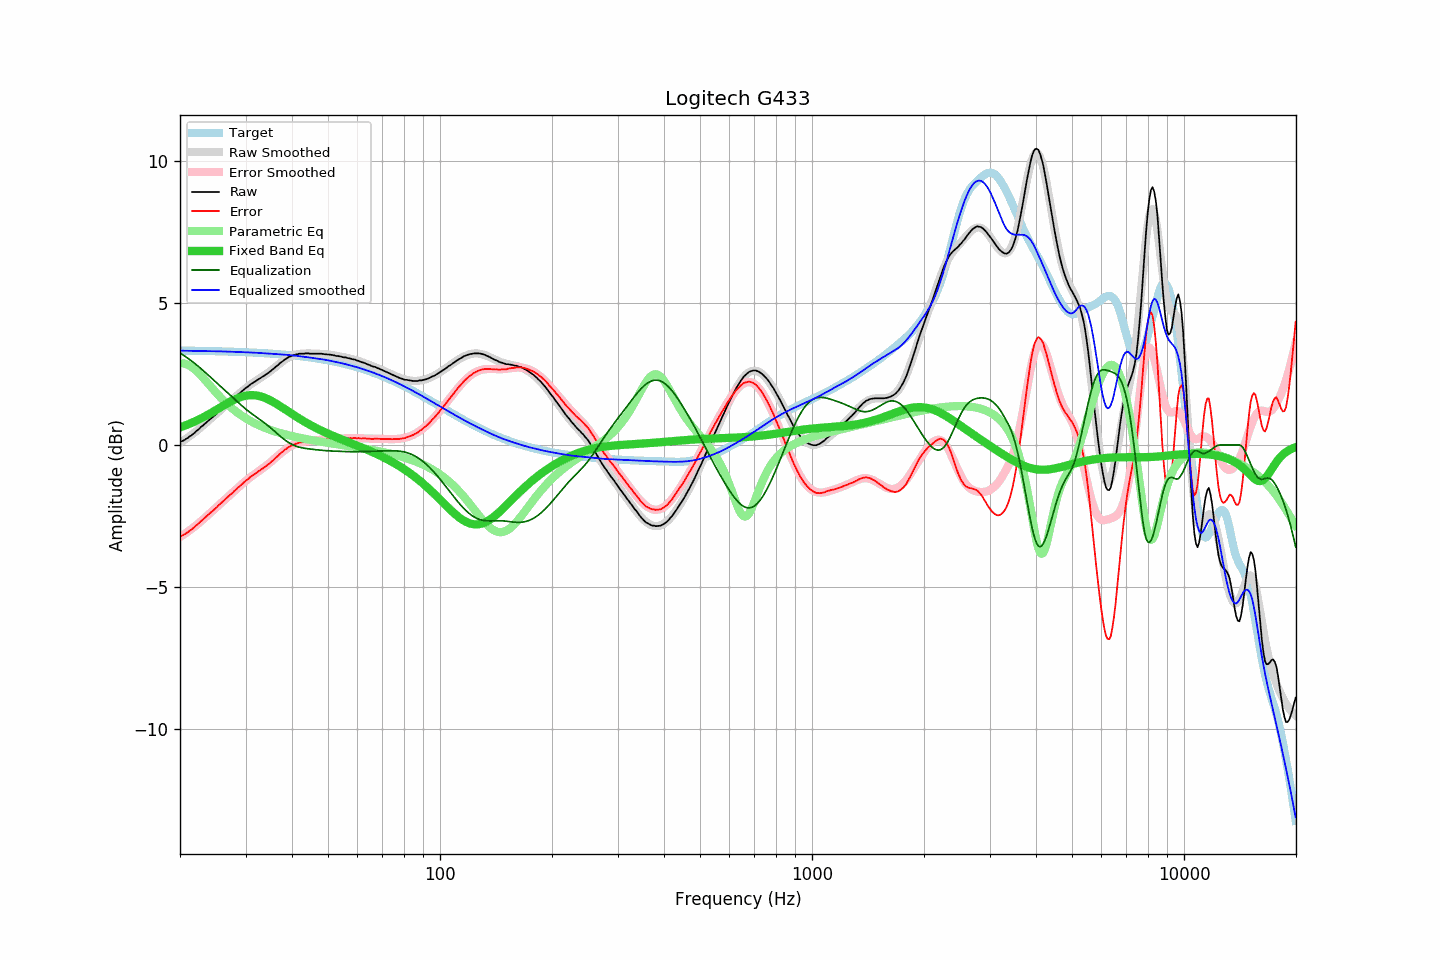

Values plotted in this chart, from the file beside it:
frequency, raw, error, smoothed, error_smoothed, equalization, parametric_eq, equalized_raw, equalized_smoothed, target
20.00, 0.10, -3.22, 0.08, -3.24, 3.24, 0.62, 3.34, 3.32, 3.32
20.20, 0.13, -3.19, 0.12, -3.20, 3.20, 0.64, 3.33, 3.32, 3.32
20.40, 0.15, -3.17, 0.15, -3.16, 3.16, 0.66, 3.32, 3.32, 3.32
20.61, 0.18, -3.14, 0.19, -3.13, 3.13, 0.68, 3.31, 3.32, 3.32
20.81, 0.22, -3.10, 0.23, -3.09, 3.09, 0.70, 3.31, 3.32, 3.32
21.02, 0.25, -3.07, 0.27, -3.05, 3.05, 0.72, 3.30, 3.31, 3.32
21.23, 0.30, -3.02, 0.31, -3.01, 3.01, 0.75, 3.31, 3.31, 3.32
21.44, 0.33, -2.99, 0.35, -2.96, 2.96, 0.77, 3.30, 3.31, 3.32
21.66, 0.38, -2.94, 0.39, -2.92, 2.92, 0.80, 3.30, 3.31, 3.32
21.87, 0.42, -2.89, 0.43, -2.88, 2.88, 0.82, 3.30, 3.31, 3.32
22.09, 0.48, -2.83, 0.48, -2.83, 2.83, 0.85, 3.31, 3.31, 3.31
22.31, 0.52, -2.79, 0.52, -2.79, 2.79, 0.87, 3.31, 3.31, 3.31
22.54, 0.57, -2.74, 0.57, -2.74, 2.74, 0.90, 3.31, 3.31, 3.31
22.76, 0.63, -2.68, 0.62, -2.69, 2.69, 0.93, 3.32, 3.31, 3.31
22.99, 0.67, -2.64, 0.67, -2.64, 2.64, 0.96, 3.31, 3.31, 3.31
23.22, 0.72, -2.59, 0.72, -2.59, 2.59, 0.99, 3.31, 3.31, 3.31
23.45, 0.77, -2.54, 0.77, -2.54, 2.54, 1.02, 3.31, 3.31, 3.31
23.69, 0.82, -2.49, 0.82, -2.49, 2.49, 1.05, 3.31, 3.31, 3.31
23.92, 0.87, -2.43, 0.87, -2.44, 2.44, 1.08, 3.31, 3.30, 3.30
24.16, 0.92, -2.38, 0.92, -2.38, 2.38, 1.12, 3.31, 3.30, 3.30
24.40, 0.96, -2.34, 0.97, -2.33, 2.33, 1.15, 3.30, 3.30, 3.30
24.65, 1.01, -2.29, 1.02, -2.28, 2.28, 1.18, 3.29, 3.30, 3.30
24.89, 1.06, -2.24, 1.07, -2.23, 2.23, 1.21, 3.29, 3.30, 3.30
25.14, 1.11, -2.19, 1.12, -2.18, 2.18, 1.25, 3.29, 3.30, 3.30
25.39, 1.17, -2.12, 1.17, -2.13, 2.13, 1.28, 3.30, 3.29, 3.30
25.65, 1.22, -2.07, 1.22, -2.08, 2.08, 1.32, 3.30, 3.29, 3.29
25.91, 1.27, -2.02, 1.27, -2.02, 2.02, 1.35, 3.29, 3.29, 3.29
26.16, 1.32, -1.97, 1.32, -1.97, 1.97, 1.38, 3.29, 3.29, 3.29
26.43, 1.37, -1.92, 1.37, -1.92, 1.92, 1.42, 3.29, 3.29, 3.29
26.69, 1.42, -1.87, 1.42, -1.87, 1.87, 1.45, 3.29, 3.29, 3.29
26.96, 1.47, -1.82, 1.47, -1.82, 1.82, 1.48, 3.29, 3.28, 3.29
27.23, 1.52, -1.76, 1.52, -1.76, 1.76, 1.51, 3.28, 3.28, 3.28
27.50, 1.56, -1.72, 1.57, -1.71, 1.71, 1.54, 3.27, 3.28, 3.28
27.77, 1.61, -1.67, 1.62, -1.66, 1.66, 1.57, 3.27, 3.28, 3.28
28.05, 1.67, -1.61, 1.67, -1.61, 1.61, 1.60, 3.28, 3.28, 3.28
28.33, 1.71, -1.56, 1.72, -1.56, 1.56, 1.62, 3.27, 3.27, 3.28
28.62, 1.77, -1.50, 1.77, -1.51, 1.51, 1.65, 3.28, 3.27, 3.27
28.90, 1.81, -1.46, 1.82, -1.46, 1.46, 1.67, 3.27, 3.27, 3.27
29.19, 1.86, -1.41, 1.86, -1.41, 1.41, 1.69, 3.27, 3.27, 3.27
29.48, 1.91, -1.36, 1.91, -1.36, 1.36, 1.71, 3.27, 3.27, 3.27
29.78, 1.96, -1.30, 1.96, -1.31, 1.31, 1.72, 3.27, 3.26, 3.27
30.08, 2.01, -1.25, 2.00, -1.26, 1.26, 1.73, 3.27, 3.26, 3.26
30.38, 2.04, -1.22, 2.05, -1.22, 1.22, 1.74, 3.26, 3.26, 3.26
30.68, 2.09, -1.17, 2.09, -1.17, 1.17, 1.75, 3.26, 3.26, 3.26
30.99, 2.14, -1.11, 2.13, -1.13, 1.13, 1.75, 3.27, 3.26, 3.25
31.30, 2.17, -1.08, 2.17, -1.08, 1.08, 1.75, 3.26, 3.25, 3.25
31.61, 2.21, -1.04, 2.21, -1.04, 1.04, 1.75, 3.25, 3.25, 3.25
31.93, 2.24, -1.01, 2.24, -1.00, 1.00, 1.75, 3.24, 3.25, 3.25
32.24, 2.28, -0.96, 2.28, -0.96, 0.96, 1.74, 3.24, 3.24, 3.24
32.57, 2.32, -0.92, 2.32, -0.92, 0.92, 1.73, 3.24, 3.24, 3.24
32.89, 2.35, -0.89, 2.35, -0.88, 0.88, 1.71, 3.23, 3.24, 3.24
33.22, 2.39, -0.84, 2.39, -0.84, 0.84, 1.69, 3.23, 3.23, 3.23
33.55, 2.42, -0.81, 2.43, -0.80, 0.80, 1.67, 3.22, 3.23, 3.23
33.89, 2.46, -0.77, 2.47, -0.76, 0.76, 1.65, 3.22, 3.22, 3.23
34.23, 2.50, -0.72, 2.51, -0.71, 0.71, 1.63, 3.21, 3.22, 3.22
34.57, 2.54, -0.68, 2.55, -0.67, 0.67, 1.60, 3.21, 3.21, 3.22
34.92, 2.58, -0.64, 2.59, -0.62, 0.62, 1.57, 3.20, 3.21, 3.22
35.27, 2.63, -0.58, 2.63, -0.57, 0.57, 1.54, 3.20, 3.21, 3.21
35.62, 2.67, -0.54, 2.68, -0.52, 0.52, 1.51, 3.20, 3.20, 3.21
35.97, 2.72, -0.48, 2.73, -0.47, 0.47, 1.48, 3.20, 3.20, 3.20
... 635 more rows
